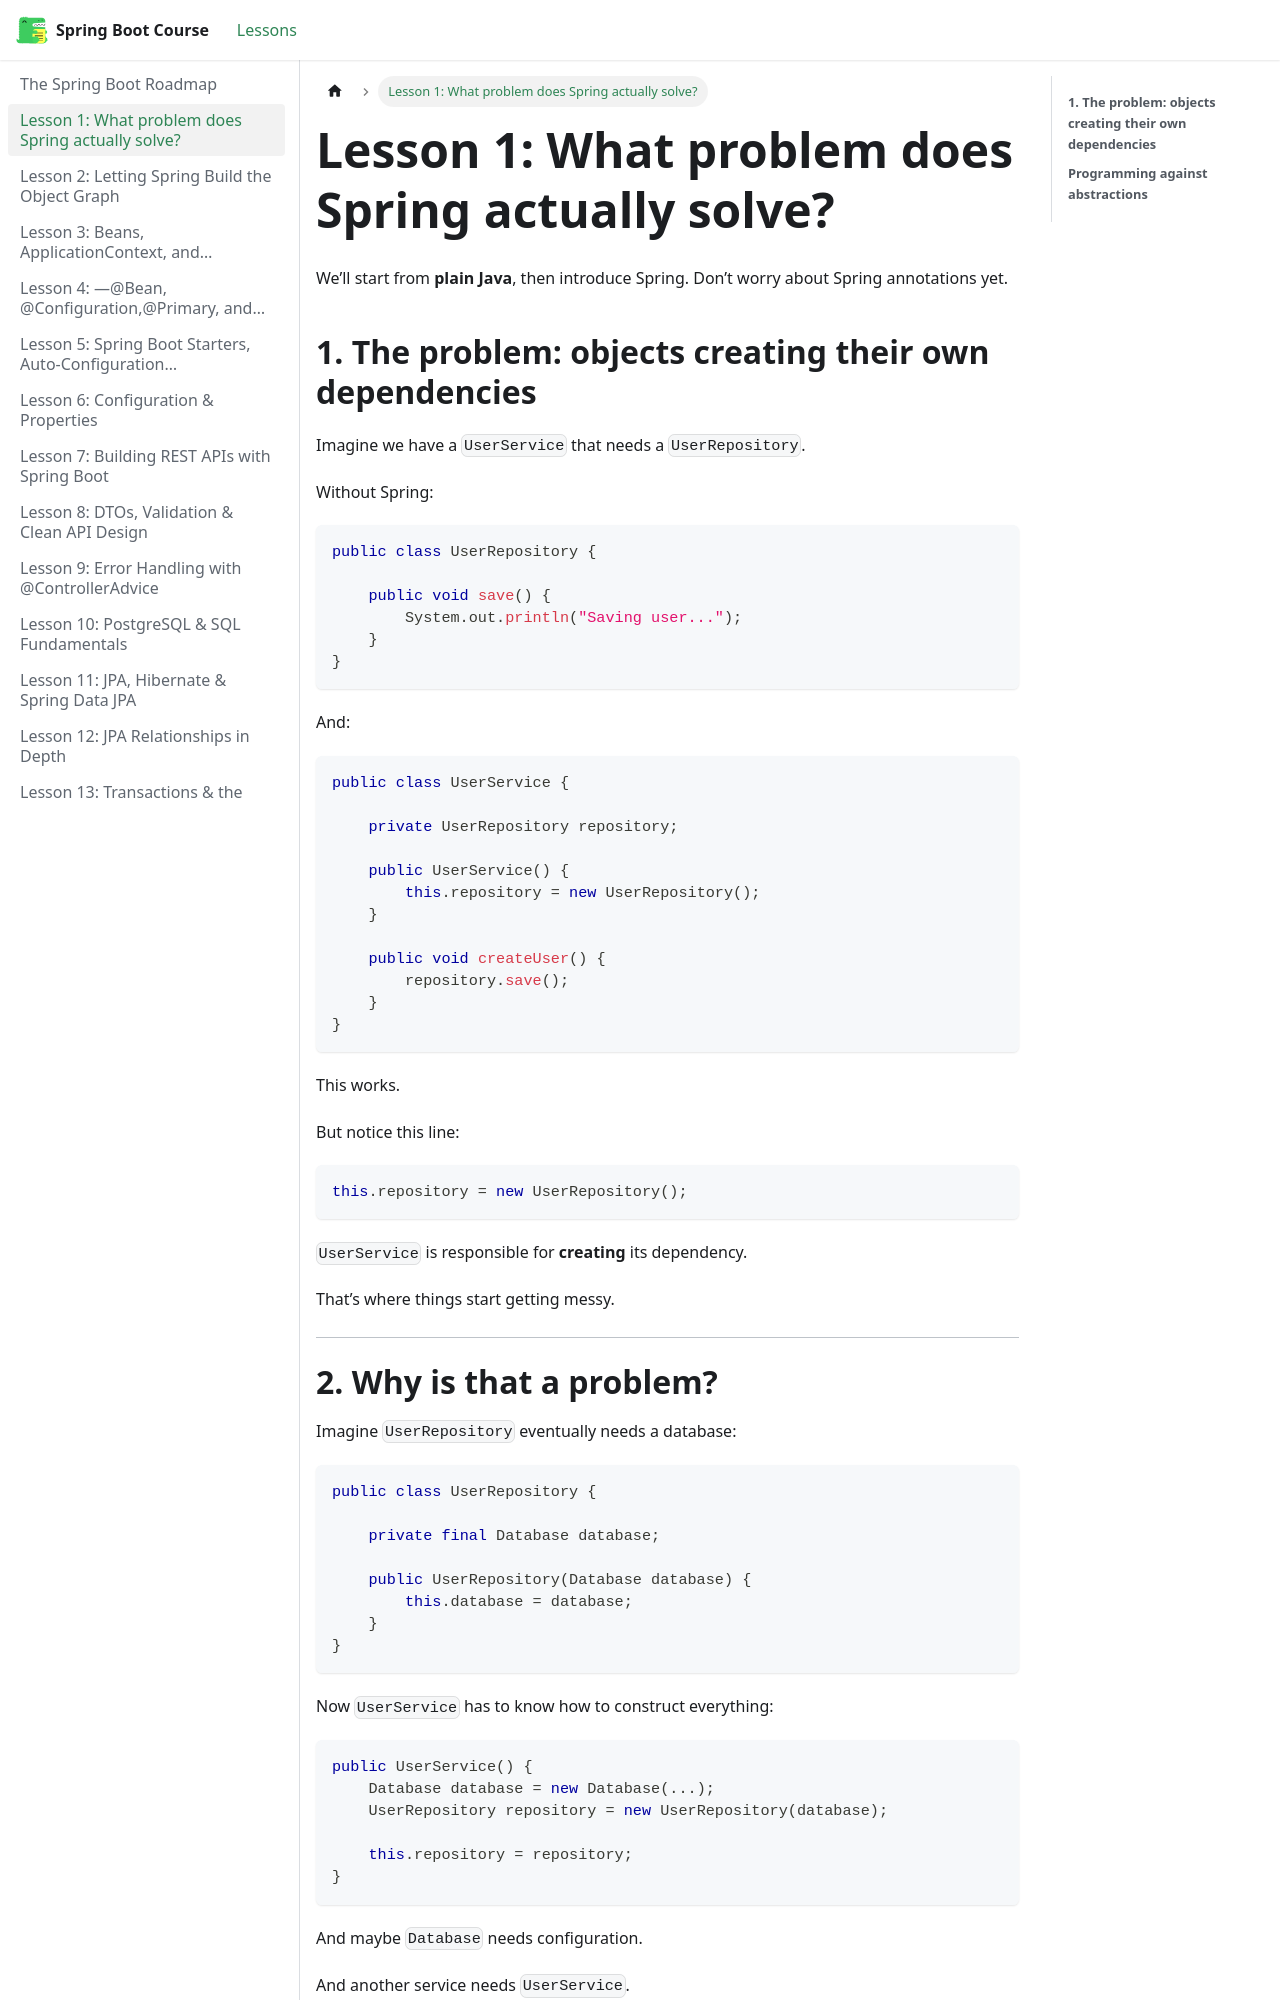

repository: BishoyHanyRaafat/spring-boot-docs · page: docs/lesson-1/index.html · generator: docusaurus

---
title: "Lesson 1: What problem does Spring actually solve?"
sidebar_position: 1
---


We’ll start from **plain Java**, then introduce Spring. Don’t worry about Spring annotations yet.

## **1. The problem: objects creating their own dependencies**

Imagine we have a `UserService` that needs a `UserRepository`.

Without Spring:

```java
public class UserRepository {

    public void save() {
        System.out.println("Saving user...");
    }
}
```

And:

```java
public class UserService {

    private UserRepository repository;

    public UserService() {
        this.repository = new UserRepository();
    }

    public void createUser() {
        repository.save();
    }
}
```

This works.

But notice this line:

```java
this.repository = new UserRepository();
```

`UserService` is responsible for **creating** its dependency.

That’s where things start getting messy.

---
